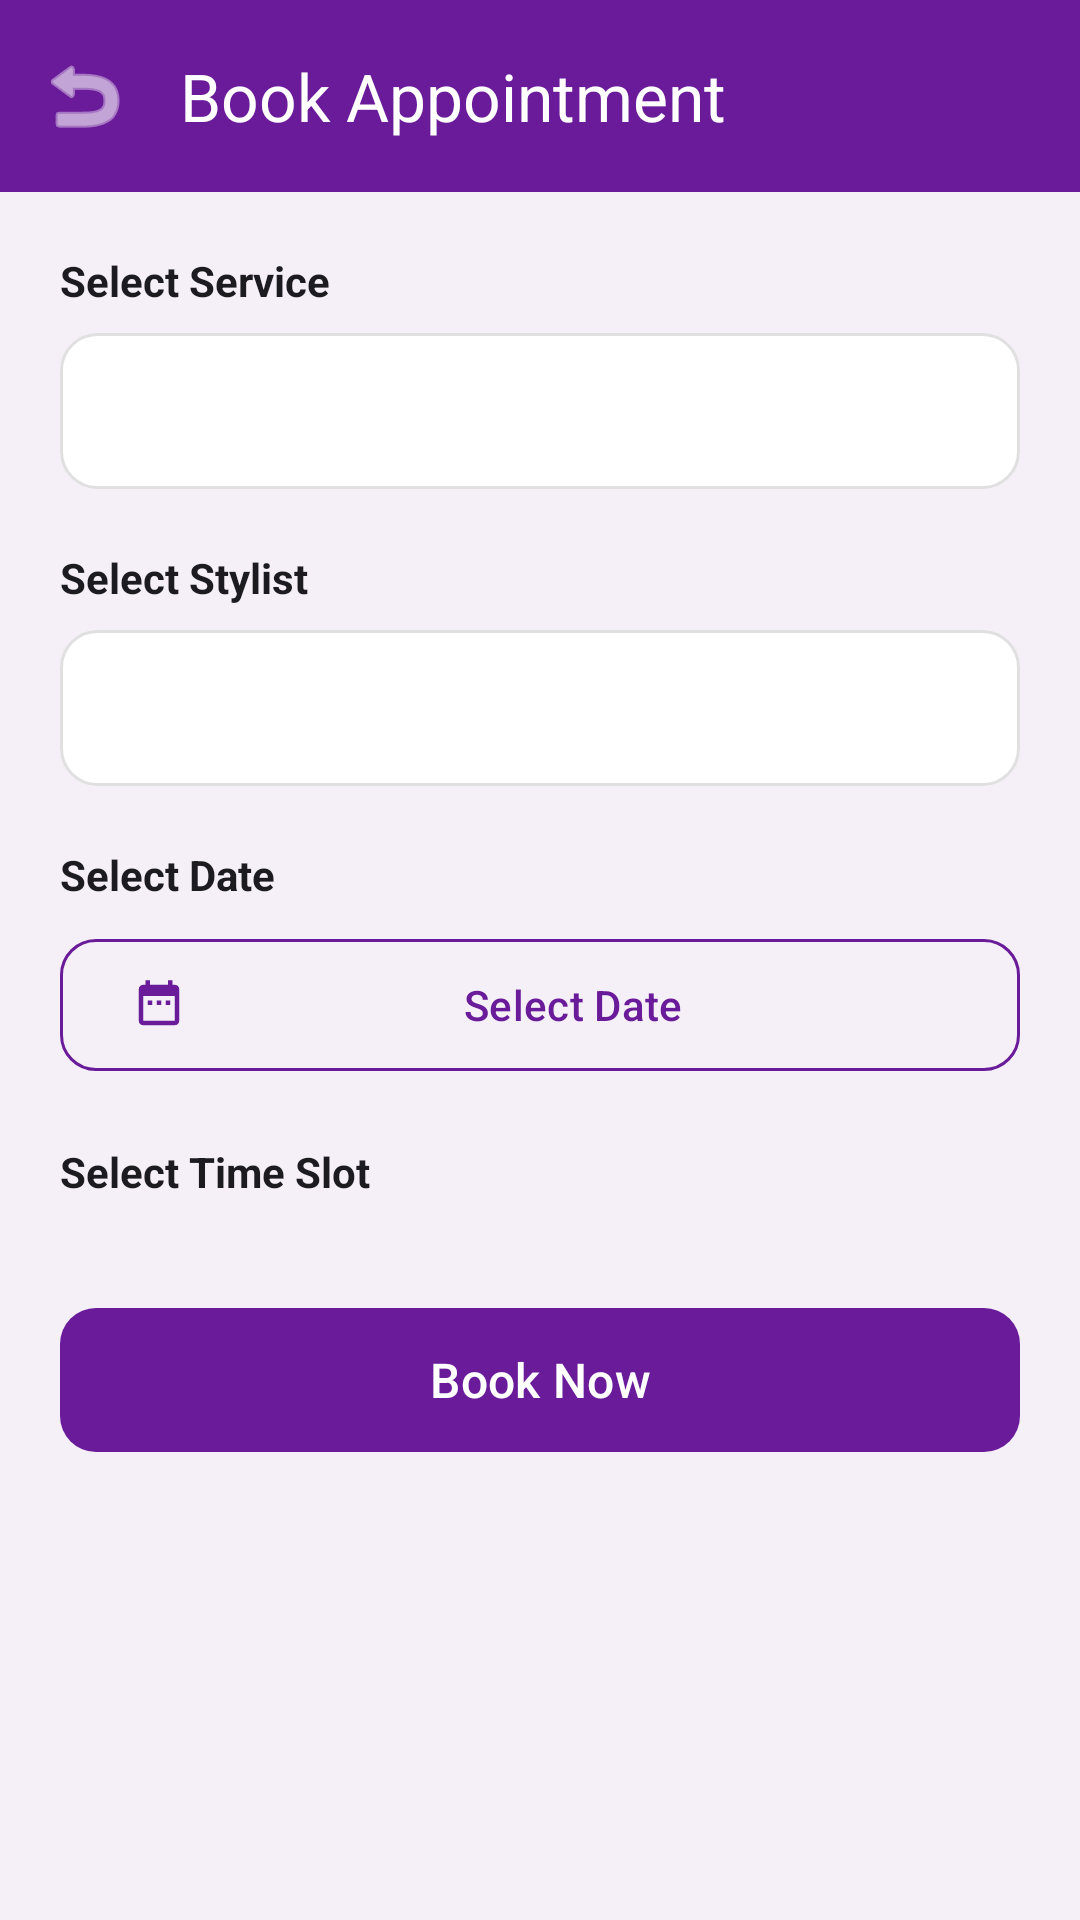

This screen was rendered from an Android layout file. Write that file and the resources it references.
<!-- AndroidManifest.xml: application theme Theme.SalonBook -->
<!-- res/layout/activity_book_appointment.xml -->
<?xml version="1.0" encoding="utf-8"?>
<ScrollView xmlns:android="http://schemas.android.com/apk/res/android"
    xmlns:app="http://schemas.android.com/apk/res-auto"
    android:layout_width="match_parent"
    android:layout_height="match_parent"
    android:background="@color/background_light">

    <LinearLayout
        android:layout_width="match_parent"
        android:layout_height="wrap_content"
        android:orientation="vertical">

        
        <com.google.android.material.appbar.MaterialToolbar
            android:id="@+id/toolbar"
            android:layout_width="match_parent"
            android:layout_height="?attr/actionBarSize"
            android:background="@color/purple_primary"
            app:title="@string/book_appointment"
            app:titleTextColor="@color/accent_white"
            app:navigationIcon="@android:drawable/ic_menu_revert"
            app:navigationIconTint="@color/accent_white" />

        <LinearLayout
            android:layout_width="match_parent"
            android:layout_height="wrap_content"
            android:orientation="vertical"
            android:padding="20dp">

            
            <TextView
                android:layout_width="wrap_content"
                android:layout_height="wrap_content"
                android:text="@string/select_service"
                android:textColor="@color/text_primary"
                android:textSize="14sp"
                android:textStyle="bold" />

            <Spinner
                android:id="@+id/spinnerService"
                android:layout_width="match_parent"
                android:layout_height="52dp"
                android:layout_marginTop="8dp"
                android:background="@drawable/rounded_edittext"
                android:padding="12dp" />

            
            <TextView
                android:layout_width="wrap_content"
                android:layout_height="wrap_content"
                android:layout_marginTop="20dp"
                android:text="@string/select_stylist"
                android:textColor="@color/text_primary"
                android:textSize="14sp"
                android:textStyle="bold" />

            <Spinner
                android:id="@+id/spinnerStylist"
                android:layout_width="match_parent"
                android:layout_height="52dp"
                android:layout_marginTop="8dp"
                android:background="@drawable/rounded_edittext"
                android:padding="12dp" />

            
            <TextView
                android:layout_width="wrap_content"
                android:layout_height="wrap_content"
                android:layout_marginTop="20dp"
                android:text="@string/select_date"
                android:textColor="@color/text_primary"
                android:textSize="14sp"
                android:textStyle="bold" />

            <com.google.android.material.button.MaterialButton
                android:id="@+id/btnSelectDate"
                android:layout_width="match_parent"
                android:layout_height="52dp"
                android:layout_marginTop="8dp"
                android:text="@string/select_date"
                style="@style/SalonBook.Button.Outlined"
                app:icon="@drawable/ic_appointments"
                app:iconTint="@color/purple_primary" />

            
            <TextView
                android:layout_width="wrap_content"
                android:layout_height="wrap_content"
                android:layout_marginTop="20dp"
                android:text="@string/select_time_slot"
                android:textColor="@color/text_primary"
                android:textSize="14sp"
                android:textStyle="bold" />

            <com.google.android.material.chip.ChipGroup
                android:id="@+id/chipGroupTimeSlots"
                android:layout_width="match_parent"
                android:layout_height="wrap_content"
                android:layout_marginTop="8dp"
                app:singleSelection="true" />

            
            <com.google.android.material.button.MaterialButton
                android:id="@+id/btnBookNow"
                android:layout_width="match_parent"
                android:layout_height="56dp"
                android:layout_marginTop="24dp"
                android:text="@string/book_now"
                style="@style/SalonBook.Button.Primary" />

            <ProgressBar
                android:id="@+id/progressBooking"
                android:layout_width="wrap_content"
                android:layout_height="wrap_content"
                android:layout_gravity="center"
                android:layout_marginTop="16dp"
                android:indeterminateTint="@color/purple_primary"
                android:visibility="gone" />
        </LinearLayout>
    </LinearLayout>
</ScrollView>
<!-- resources referenced by this layout -->
<resources>
  <color name="accent_white">#FFFFFF</color>
  <color name="background_light">#F5F0F7</color>
  <color name="purple_primary">#6A1B9A</color>
  <color name="text_primary">#1C1B1F</color>
  <!-- drawable ic_appointments (drawable) -->
  <?xml version="1.0" encoding="utf-8"?>
  <vector xmlns:android="http://schemas.android.com/apk/res/android"
      android:width="24dp"
      android:height="24dp"
      android:viewportWidth="24"
      android:viewportHeight="24">
      <path
          android:fillColor="@android:color/white"
          android:pathData="M19,3h-1V1h-2v2H8V1H6v2H5c-1.11,0 -1.99,0.9 -1.99,2L3,19c0,1.1 0.89,2 2,2h14c1.1,0 2,-0.9 2,-2V5c0,-1.1 -0.9,-2 -2,-2zM19,19H5V8h14v11zM9,10H7v2h2v-2zM13,10h-2v2h2v-2zM17,10h-2v2h2v-2z" />
  </vector>
  <!-- drawable rounded_edittext (drawable) -->
  <?xml version="1.0" encoding="utf-8"?>
  <shape xmlns:android="http://schemas.android.com/apk/res/android"
      android:shape="rectangle">
      <solid android:color="@color/accent_white" />
      <stroke android:width="1dp" android:color="@color/divider" />
      <corners android:radius="12dp" />
  </shape>
  <string name="book_appointment">Book Appointment</string>
  <string name="book_now">Book Now</string>
  <string name="select_date">Select Date</string>
  <string name="select_service">Select Service</string>
  <string name="select_stylist">Select Stylist</string>
  <string name="select_time_slot">Select Time Slot</string>
  <style name="SalonBook.Button.Outlined" parent="Widget.Material3.Button.OutlinedButton">
          <item name="strokeColor">@color/purple_primary</item>
          <item name="android:textColor">@color/purple_primary</item>
          <item name="cornerRadius">12dp</item>
          <item name="android:textAllCaps">false</item>
      </style>
  <style name="SalonBook.Button.Primary" parent="Widget.Material3.Button">
          <item name="backgroundTint">@color/purple_primary</item>
          <item name="android:textColor">@color/accent_white</item>
          <item name="cornerRadius">12dp</item>
          <item name="android:textAllCaps">false</item>
          <item name="android:textSize">16sp</item>
          <item name="android:paddingTop">12dp</item>
          <item name="android:paddingBottom">12dp</item>
      </style>
  <style name="Theme.SalonBook" parent="Theme.Material3.Light.NoActionBar">
          <item name="colorPrimary">@color/purple_primary</item>
          <item name="colorPrimaryDark">@color/purple_primary_dark</item>
          <item name="colorSecondary">@color/purple_secondary</item>
          <item name="colorOnPrimary">@color/accent_white</item>
          <item name="colorOnSecondary">@color/text_primary</item>
          <item name="colorSurface">@color/surface_card</item>
          <item name="colorOnSurface">@color/text_primary</item>
          <item name="android:colorBackground">@color/background_light</item>
          <item name="android:statusBarColor">@color/purple_primary_dark</item>
          <item name="android:navigationBarColor">@color/accent_white</item>
          <item name="android:windowLightNavigationBar">true</item>
      </style>
  <color name="divider">#E0E0E0</color>
  <color name="purple_primary_dark">#4A148C</color>
  <color name="purple_secondary">#CE93D8</color>
  <color name="surface_card">#FFFFFF</color>
</resources>
